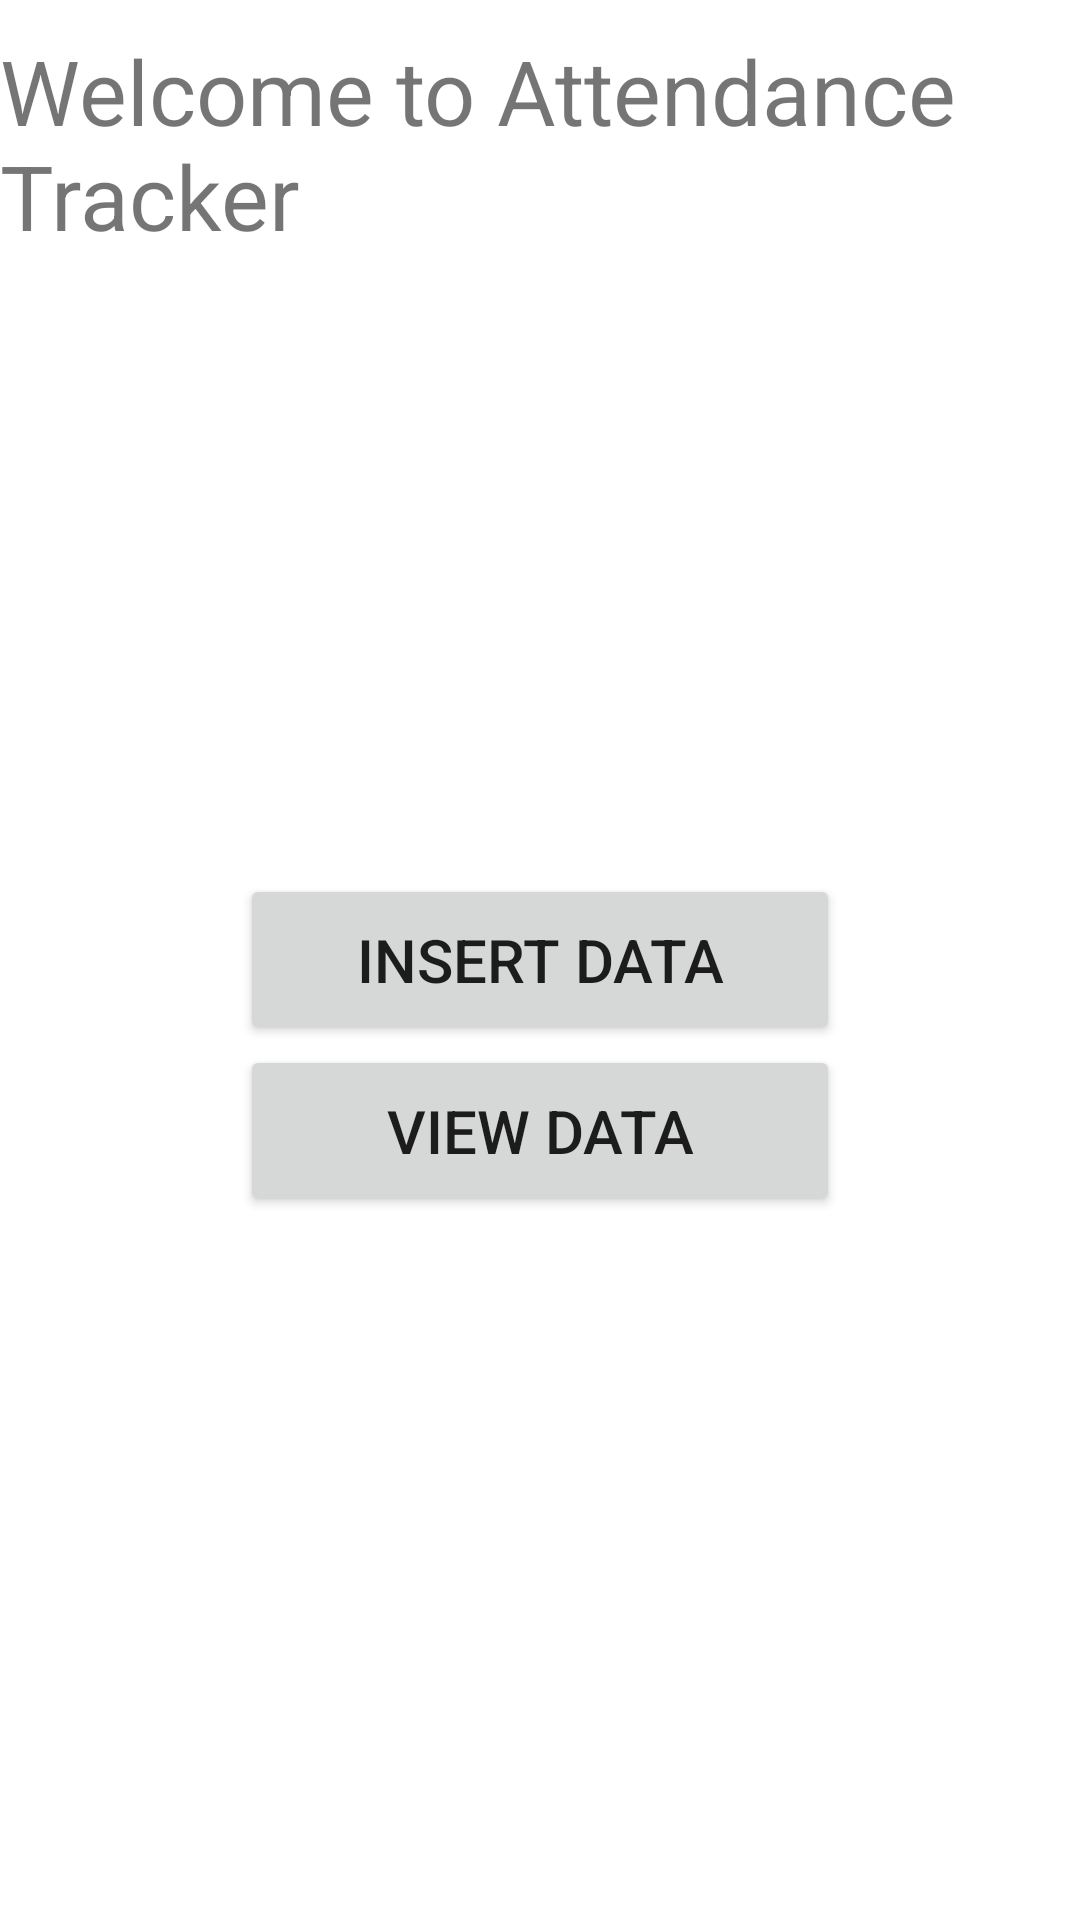

Here is an Android app screen rendered from its layout file. Give the layout XML and the strings, colors and styles it references.
<!-- AndroidManifest.xml: application theme Theme.AttendanceTracker -->
<!-- res/layout/activity_home.xml -->
<?xml version="1.0" encoding="utf-8"?>
<RelativeLayout xmlns:android="http://schemas.android.com/apk/res/android"
    xmlns:app="http://schemas.android.com/apk/res-auto"
    xmlns:tools="http://schemas.android.com/tools"
    android:layout_width="match_parent"
    android:layout_height="match_parent"
    tools:context=".HomeActivity">

    <TextView
        android:text="Welcome to Attendance Tracker"
        android:textSize="30sp"
        android:layout_centerHorizontal="true"
        android:layout_marginTop="10sp"
        android:layout_width="wrap_content"
        android:layout_height="wrap_content" />

    <Button
        android:id="@+id/btn_insert"
        android:text="INSERT DATA"
        android:textSize="20sp"
        android:padding="15sp"
        android:layout_centerHorizontal="true"
        android:layout_centerVertical="true"
        android:layout_width="200sp"
        android:layout_height="wrap_content" />

    <Button
        android:id="@+id/btn_view"
        android:text="VIEW DATA"
        android:textSize="20sp"
        android:padding="15sp"
        android:layout_below="@+id/btn_insert"
        android:layout_centerHorizontal="true"
        android:layout_width="200sp"
        android:layout_height="wrap_content" />

</RelativeLayout>
<!-- resources referenced by this layout -->
<resources>
  <style name="Theme.AttendanceTracker" parent="Theme.MaterialComponents.DayNight.DarkActionBar">
          
          <item name="colorPrimary">@color/purple_500</item>
          <item name="colorPrimaryVariant">@color/purple_700</item>
          <item name="colorOnPrimary">@color/white</item>
          
          <item name="colorSecondary">@color/teal_200</item>
          <item name="colorSecondaryVariant">@color/teal_700</item>
          <item name="colorOnSecondary">@color/black</item>
          
          <item name="android:statusBarColor" tools:targetApi="l">?attr/colorPrimaryVariant</item>
          
      </style>
  <!-- not gathered from this repository: default colours our renderer supplied (Android Studio template values) -->
  <color name="purple_500">#FF6200EE</color>
  <color name="purple_700">#FF3700B3</color>
  <color name="teal_200">#FF03DAC5</color>
  <color name="teal_700">#FF018786</color>
  <color name="black">#FF000000</color>
  <color name="white">#FFFFFFFF</color>
</resources>
